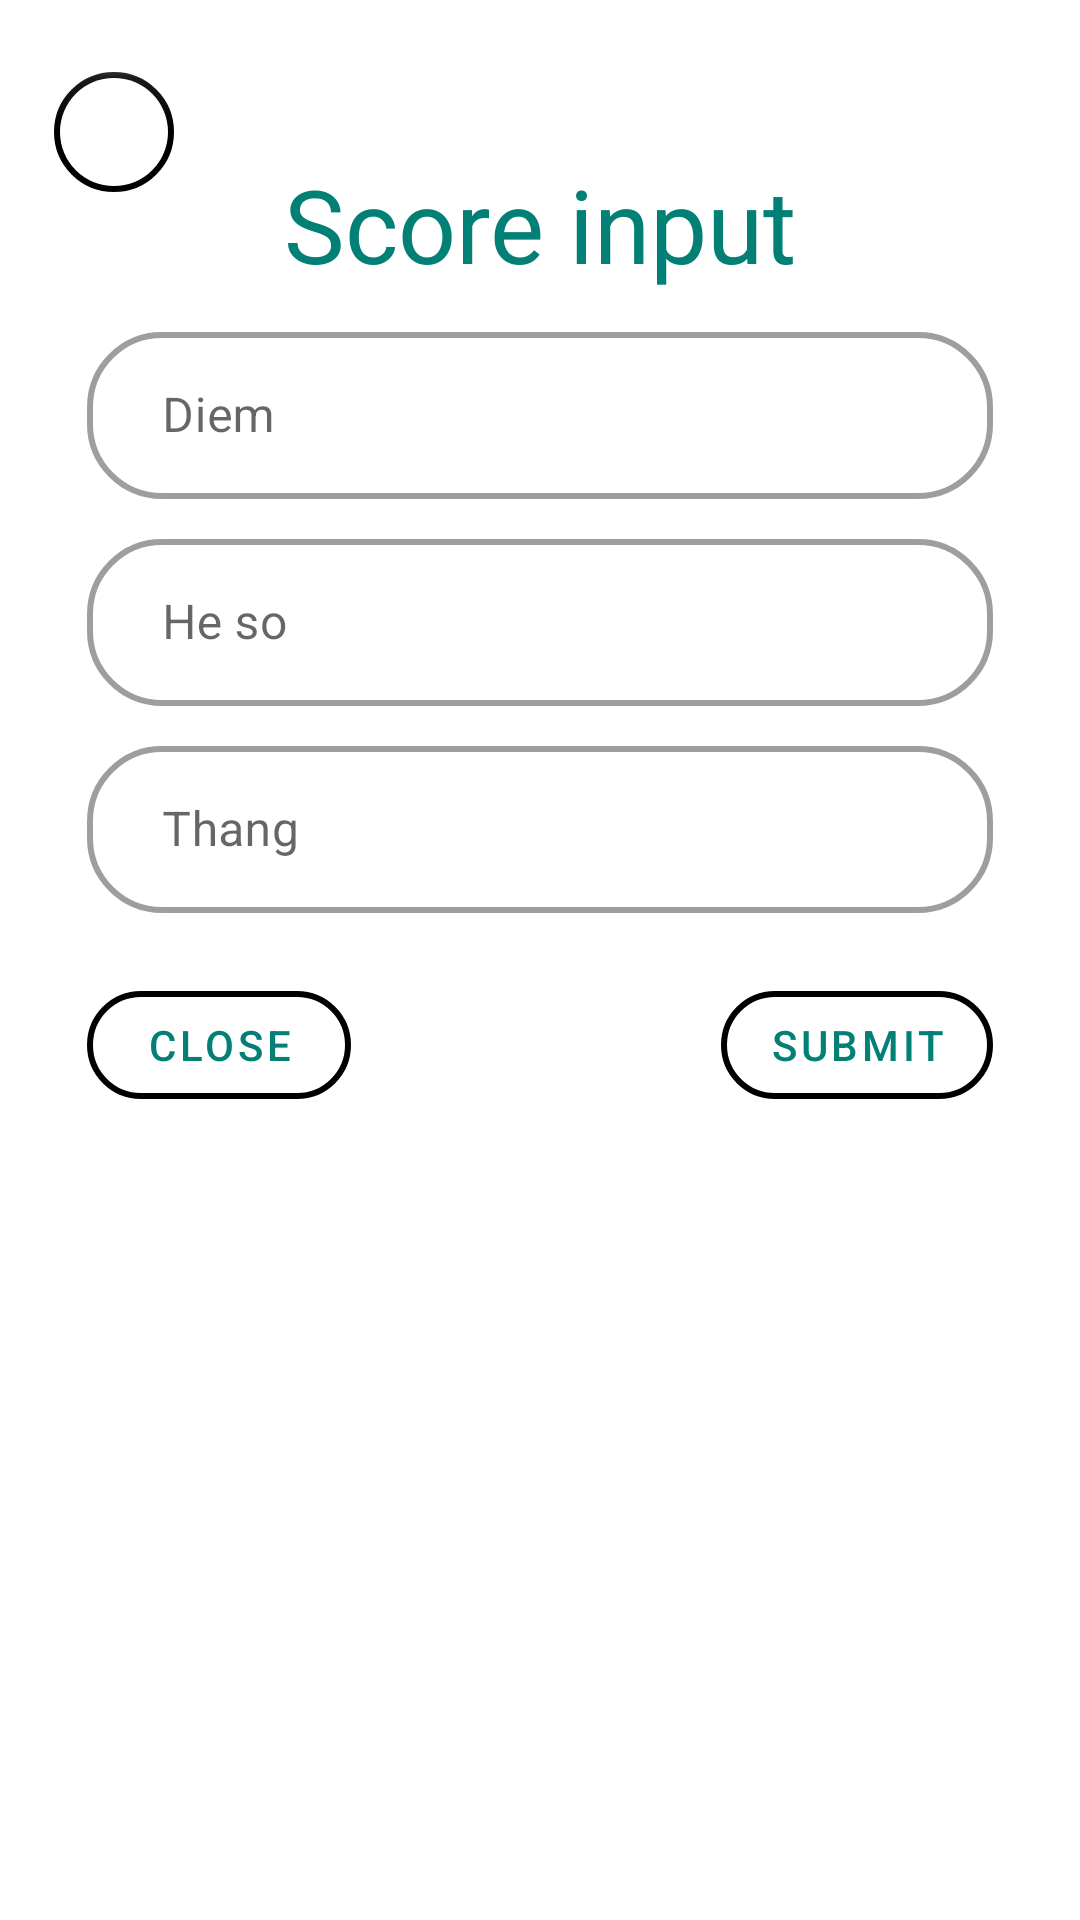

Layout XML and referenced resources for this Android screen:
<!-- AndroidManifest.xml: application theme Theme.Maple -->
<!-- res/layout/second_dialog_fragment.xml -->
<?xml version="1.0" encoding="utf-8"?>
<androidx.constraintlayout.widget.ConstraintLayout xmlns:android="http://schemas.android.com/apk/res/android"
    xmlns:app="http://schemas.android.com/apk/res-auto"
    xmlns:tools="http://schemas.android.com/tools"
    android:layout_width="match_parent"
    android:layout_height="match_parent"
    android:background="@drawable/dialog_rounded_bg"
    android:minWidth="320dp"
    android:paddingHorizontal="4dp"
    android:paddingVertical="10dp"
    tools:context=".ui.score.SecondDialog">

    <TextView
        android:id="@+id/textView3"
        android:layout_width="wrap_content"
        android:layout_height="wrap_content"
        android:layout_marginTop="32dp"
        android:text="Score input"
        android:textColor="@color/palette4"
        android:textSize="34sp"
        app:layout_constraintEnd_toEndOf="parent"
        app:layout_constraintStart_toStartOf="parent"
        app:layout_constraintTop_toTopOf="@+id/fabDelete" />



    <com.google.android.material.textfield.TextInputLayout
        android:id="@+id/textInputLayout2"
        style="@style/Widget.MaterialComponents.TextInputLayout.OutlinedBox"
        android:layout_width="0dp"
        android:layout_height="wrap_content"
        android:layout_marginHorizontal="25dp"
        android:layout_marginTop="8dp"
        android:hint="Diem"
        app:boxCornerRadiusBottomEnd="25dp"
        app:boxCornerRadiusBottomStart="25dp"
        app:boxCornerRadiusTopEnd="25dp"
        app:boxCornerRadiusTopStart="25dp"
        app:boxStrokeWidth="2dp"
        app:hintTextColor="@color/palette4"
        app:layout_constraintEnd_toEndOf="parent"
        app:layout_constraintStart_toStartOf="parent"
        app:layout_constraintTop_toBottomOf="@+id/textView3">

        <com.google.android.material.textfield.TextInputEditText
            android:id="@+id/editText2"
            android:layout_width="match_parent"
            android:layout_height="wrap_content"
            android:ellipsize="end"
            android:maxLines="1"
            android:paddingHorizontal="25dp"
            tools:ignore="KeyboardInaccessibleWidget" />
    </com.google.android.material.textfield.TextInputLayout>

    <com.google.android.material.textfield.TextInputLayout
        android:id="@+id/textInputLayout3"
        style="@style/Widget.MaterialComponents.TextInputLayout.OutlinedBox"
        android:layout_width="0dp"
        android:layout_height="wrap_content"
        android:layout_marginHorizontal="25dp"
        android:layout_marginTop="8dp"
        android:hint="He so"
        app:boxCornerRadiusBottomEnd="25dp"
        app:boxCornerRadiusBottomStart="25dp"
        app:boxCornerRadiusTopEnd="25dp"
        app:boxCornerRadiusTopStart="25dp"
        app:boxStrokeWidth="2dp"
        app:hintTextColor="@color/palette4"
        app:layout_constraintEnd_toEndOf="parent"
        app:layout_constraintStart_toStartOf="parent"
        app:layout_constraintTop_toBottomOf="@+id/textInputLayout2">

        <com.google.android.material.textfield.TextInputEditText
            android:id="@+id/editText3"
            android:layout_width="match_parent"
            android:layout_height="wrap_content"
            android:ellipsize="end"
            android:maxLines="1"
            android:paddingHorizontal="25dp"
            tools:ignore="KeyboardInaccessibleWidget" />
    </com.google.android.material.textfield.TextInputLayout>

    <com.google.android.material.textfield.TextInputLayout
        android:id="@+id/textInputLayout4"
        style="@style/Widget.MaterialComponents.TextInputLayout.OutlinedBox"
        android:layout_width="0dp"
        android:layout_height="wrap_content"
        android:layout_marginHorizontal="25dp"
        android:layout_marginTop="8dp"
        android:hint="Thang"
        app:boxCornerRadiusBottomEnd="25dp"
        app:boxCornerRadiusBottomStart="25dp"
        app:boxCornerRadiusTopEnd="25dp"
        app:boxCornerRadiusTopStart="25dp"
        app:boxStrokeWidth="2dp"
        app:hintTextColor="@color/palette4"
        app:layout_constraintEnd_toEndOf="parent"
        app:layout_constraintStart_toStartOf="parent"
        app:layout_constraintTop_toBottomOf="@+id/textInputLayout3">

        <com.google.android.material.textfield.TextInputEditText
            android:id="@+id/editText4"
            android:layout_width="match_parent"
            android:layout_height="wrap_content"
            android:ellipsize="end"
            android:maxLines="1"
            android:paddingHorizontal="25dp"
            tools:ignore="KeyboardInaccessibleWidget" />
    </com.google.android.material.textfield.TextInputLayout>

    <com.google.android.material.floatingactionbutton.FloatingActionButton
        android:id="@+id/fabDelete"
        android:layout_width="wrap_content"
        android:layout_height="wrap_content"
        android:layout_marginLeft="10dp"
        android:layout_marginTop="10dp"
        android:backgroundTint="@color/white"
        android:clickable="true"
        android:contentDescription="@string/exit"
        android:elevation="0dp"
        android:focusable="true"
        android:src="@drawable/ic_baseline_close_24"
        app:backgroundTint="@color/black"
        app:borderWidth="2dp"
        app:elevation="0dp"
        app:fabSize="mini"
        app:layout_constraintStart_toStartOf="parent"
        app:layout_constraintTop_toTopOf="parent" />

    <com.google.android.material.button.MaterialButton
        android:id="@+id/btnDelete"
        style="@style/Widget.MaterialComponents.Button.OutlinedButton"
        android:layout_width="wrap_content"
        android:layout_height="wrap_content"
        android:layout_marginTop="20dp"
        android:backgroundTint="@android:color/transparent"
        android:backgroundTintMode="src_in"
        android:gravity="center"
        android:text="Close"
        android:textColor="@color/palette4"
        android:textSize="14sp"
        app:backgroundTint="@color/palette1"
        app:cornerRadius="25dp"
        app:layout_constraintStart_toStartOf="@+id/textInputLayout4"
        app:layout_constraintTop_toBottomOf="@+id/textInputLayout4"
        app:rippleColor="#33AAAAAA"
        app:strokeColor="#000000"
        app:strokeWidth="2dp" />

    <com.google.android.material.button.MaterialButton
        android:id="@+id/btnSubmit"
        style="@style/Widget.MaterialComponents.Button.OutlinedButton"
        android:layout_width="wrap_content"
        android:layout_height="wrap_content"
        android:backgroundTint="@android:color/transparent"
        android:backgroundTintMode="src_in"
        android:gravity="center"
        android:text="Submit"
        android:textColor="@color/palette4"
        android:textSize="14sp"
        app:backgroundTint="@color/palette1"
        app:cornerRadius="25dp"
        app:layout_constraintEnd_toEndOf="@+id/textInputLayout4"
        app:layout_constraintTop_toTopOf="@+id/btnDelete"
        app:rippleColor="#33AAAAAA"
        app:strokeColor="#000000"
        app:strokeWidth="2dp" />

</androidx.constraintlayout.widget.ConstraintLayout>
<!-- resources referenced by this layout -->
<resources>
  <color name="black">#FF000000</color>
  <color name="palette1">#FFE3B3</color>
  <color name="palette4">#028075</color>
  <color name="white">#FFFFFFFF</color>
  <!-- drawable dialog_rounded_bg (drawable) -->
  <?xml version="1.0" encoding="utf-8"?>
  <shape xmlns:android="http://schemas.android.com/apk/res/android"
      android:shape="rectangle">
      <solid android:color="@android:color/white" />
      <corners android:radius="30dp" />
  </shape>
  <string name="exit">Exit</string>
  <style name="Theme.Maple" parent="Theme.MaterialComponents.DayNight.NoActionBar">
          
          <item name="colorPrimary">@color/palette4</item>
          <item name="colorPrimaryVariant">@color/palette3</item>
          <item name="colorOnPrimary">@color/white</item>
          
          <item name="colorSecondary">@color/palette1</item>
          <item name="colorSecondaryVariant">@color/teal_700</item>
          <item name="colorOnSecondary">@color/black</item>
          
          <item name="android:statusBarColor" tools:targetApi="l">?attr/colorPrimaryVariant</item>
          
      </style>
  <color name="palette3">#0AB68B</color>
  <color name="teal_700">#FF018786</color>
</resources>
